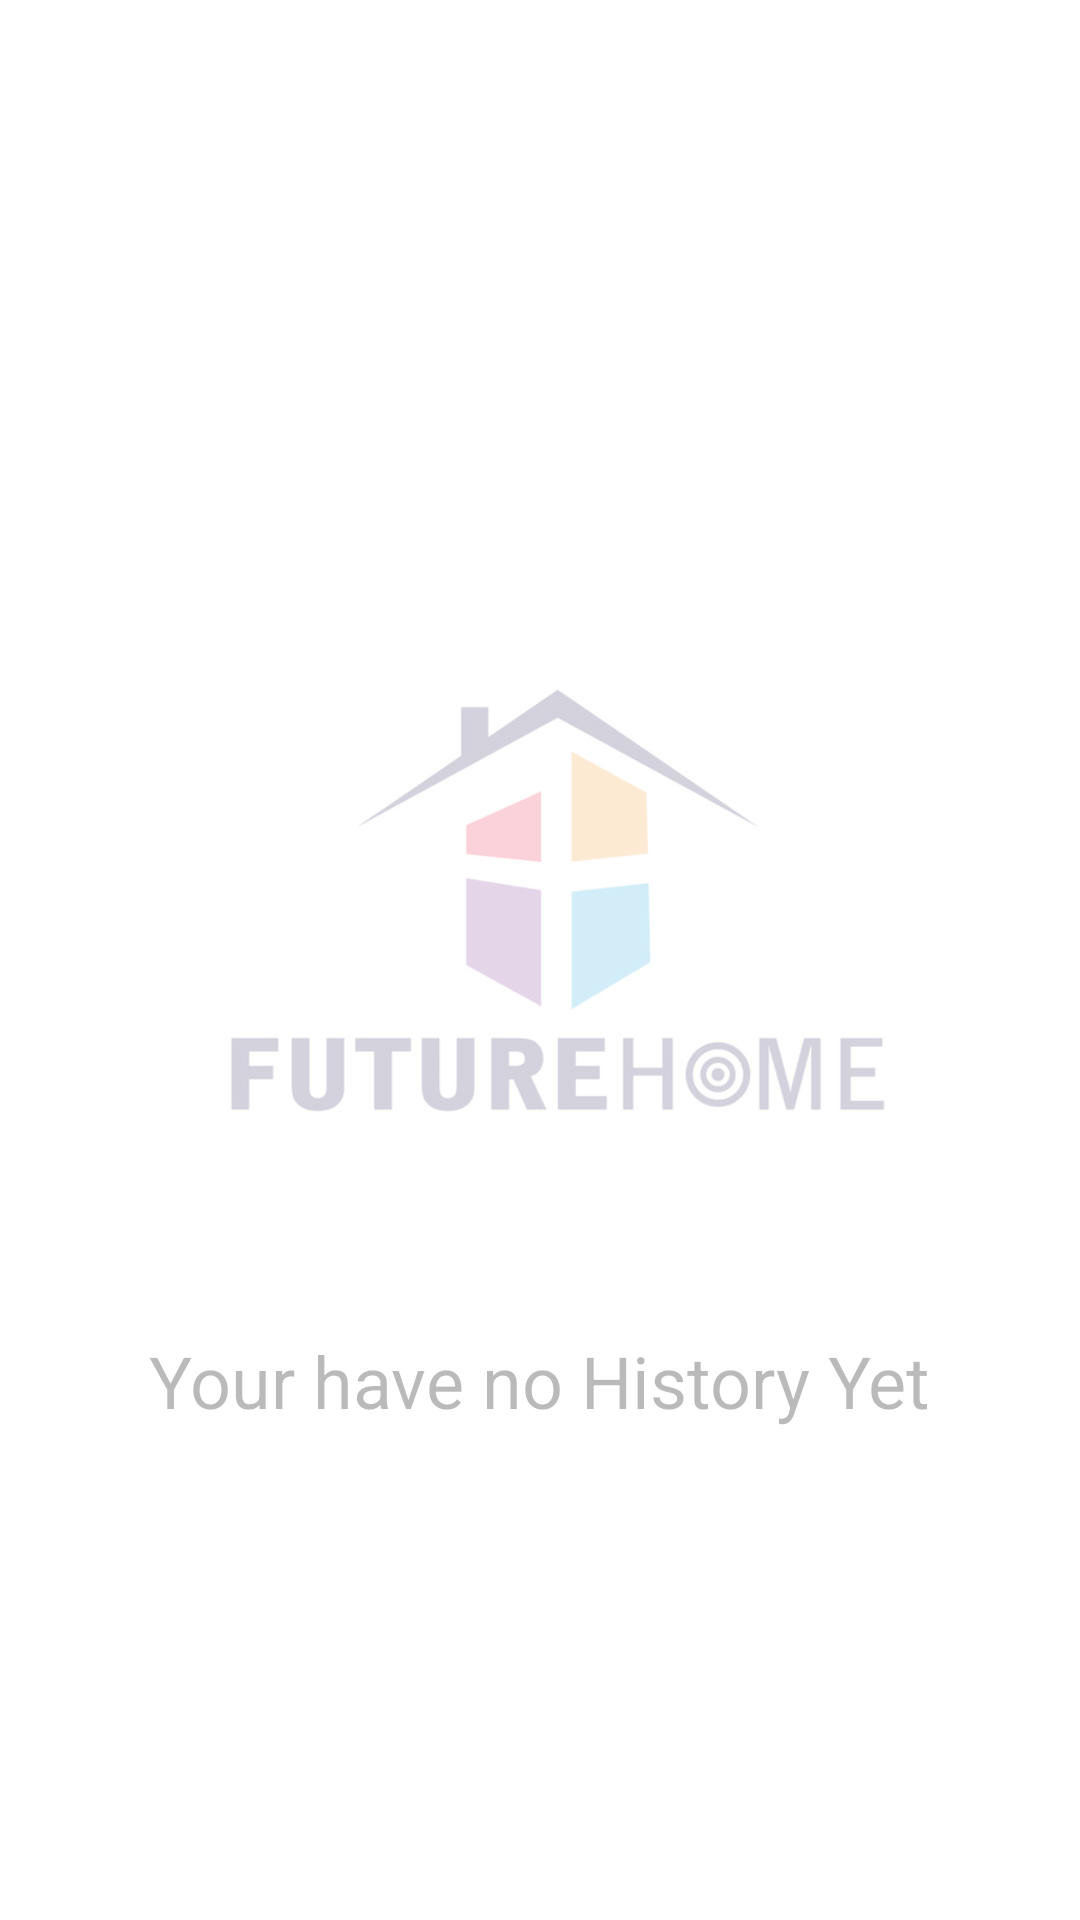

Write the Android layout XML for this screen, with the resource values it uses.
<!-- AndroidManifest.xml: application theme Theme.FutureHomeOM -->
<!-- res/layout/activity_history.xml -->
<?xml version="1.0" encoding="utf-8"?>
<androidx.constraintlayout.widget.ConstraintLayout xmlns:android="http://schemas.android.com/apk/res/android"
    xmlns:app="http://schemas.android.com/apk/res-auto"
    xmlns:tools="http://schemas.android.com/tools"
    android:layout_width="match_parent"
    android:layout_height="match_parent"
    tools:context=".HistoryActivity">

    <ImageView
        android:id="@+id/imageView9"
        android:layout_width="wrap_content"
        android:layout_height="wrap_content"
        android:alpha="0.2"
        app:layout_constraintBottom_toBottomOf="@+id/noHistory"
        app:layout_constraintEnd_toEndOf="parent"
        app:layout_constraintStart_toStartOf="parent"
        app:layout_constraintTop_toTopOf="@+id/noHistory"
        app:srcCompat="@drawable/_5edae732d716_thumb900" />

    <ListView
        android:id="@+id/lv_History"
        android:layout_width="match_parent"
        android:layout_height="match_parent"
        android:visibility="gone"
        app:layout_constraintBottom_toBottomOf="parent"
        app:layout_constraintEnd_toEndOf="parent"
        app:layout_constraintStart_toStartOf="parent"
        app:layout_constraintTop_toTopOf="parent" />


    <com.github.ybq.android.spinkit.SpinKitView
        android:id="@+id/spin_kit"
        android:layout_width="100dp"
        android:layout_height="100dp"
        android:elevation="2dp"
        android:visibility="gone"
        app:SpinKit_Color="@color/purple_700"

        app:layout_constraintBottom_toBottomOf="parent"
        app:layout_constraintEnd_toEndOf="parent"
        app:layout_constraintStart_toStartOf="parent"
        app:layout_constraintTop_toTopOf="parent"
        tools:ignore="MissingConstraints" />

    <ImageView
        android:id="@+id/errorImage"
        android:layout_width="0dp"
        android:layout_height="0dp"
        android:visibility="gone"
        app:layout_constraintBottom_toBottomOf="parent"
        app:layout_constraintEnd_toEndOf="parent"
        app:layout_constraintStart_toStartOf="parent"
        app:layout_constraintTop_toTopOf="parent"
        app:srcCompat="@drawable/error" />

    <TextView
        android:id="@+id/textView7"
        android:layout_width="wrap_content"
        android:layout_height="wrap_content"
        android:alpha=".5"
        android:text="@string/your_have_no_history_yet"
        android:textSize="24sp"
        app:layout_constraintBottom_toBottomOf="parent"
        app:layout_constraintEnd_toEndOf="parent"
        app:layout_constraintStart_toStartOf="parent"
        app:layout_constraintTop_toTopOf="parent" />

    <ImageView
        android:id="@+id/imageView"
        android:layout_width="207dp"
        android:layout_height="117dp"
        android:alpha=".4"
        app:layout_constraintBottom_toTopOf="@+id/textView7"
        app:layout_constraintEnd_toEndOf="parent"
        app:layout_constraintStart_toStartOf="parent"
        app:layout_constraintTop_toTopOf="parent"
        app:layout_constraintVertical_bias="0.857"
        app:srcCompat="@drawable/ic_minus" />

    <androidx.constraintlayout.helper.widget.Flow
        android:id="@+id/noHistory"
        android:layout_width="wrap_content"
        android:layout_height="0dp"
        android:orientation="vertical"
        app:constraint_referenced_ids="imageView,textView7"
        app:layout_constraintBottom_toBottomOf="parent"
        app:layout_constraintEnd_toEndOf="parent"
        app:layout_constraintStart_toStartOf="parent"
        app:layout_constraintTop_toTopOf="parent" />
</androidx.constraintlayout.widget.ConstraintLayout>
<!-- resources referenced by this layout -->
<resources>
  <color name="purple_700">#222831</color>
  <!-- drawable _5edae732d716_thumb900: jpg bitmap (drawable, 34238 bytes) -->
  <string name="your_have_no_history_yet">Your have no History Yet</string>
  <style name="Theme.FutureHomeOM" parent="Theme.MaterialComponents.DayNight.DarkActionBar">
          
          <item name="colorPrimary">@color/purple_500</item>
          <item name="colorPrimaryVariant">@color/purple_700</item>
          <item name="colorOnPrimary">@color/white</item>
          
          <item name="colorSecondary">@color/teal_200</item>
          <item name="colorSecondaryVariant">@color/teal_700</item>
          <item name="colorOnSecondary">@color/black</item>
          <item name="buttonStyle">@color/white</item>
          
          <item name="android:statusBarColor" tools:targetApi="l">?attr/colorPrimaryVariant</item>
          
  
  
          
          <item name="material_dialog_background">#FFFFFF</item>
          <item name="material_dialog_title_text_color">#000000</item>
          <item name="material_dialog_message_text_color">#5F5F5F</item>
          <item name="material_dialog_positive_button_color">#AF1313</item>
          <item name="material_dialog_positive_button_text_color">#FFFFFF</item>
          <item name="material_dialog_negative_button_text_color">#5F5F5F</item>
      </style>
  <color name="purple_500">#30475e</color>
  <color name="white">#FFFFFFFF</color>
  <color name="teal_200">#FF03DAC5</color>
  <color name="teal_700">#FF018786</color>
  <color name="black">#FF000000</color>
</resources>
